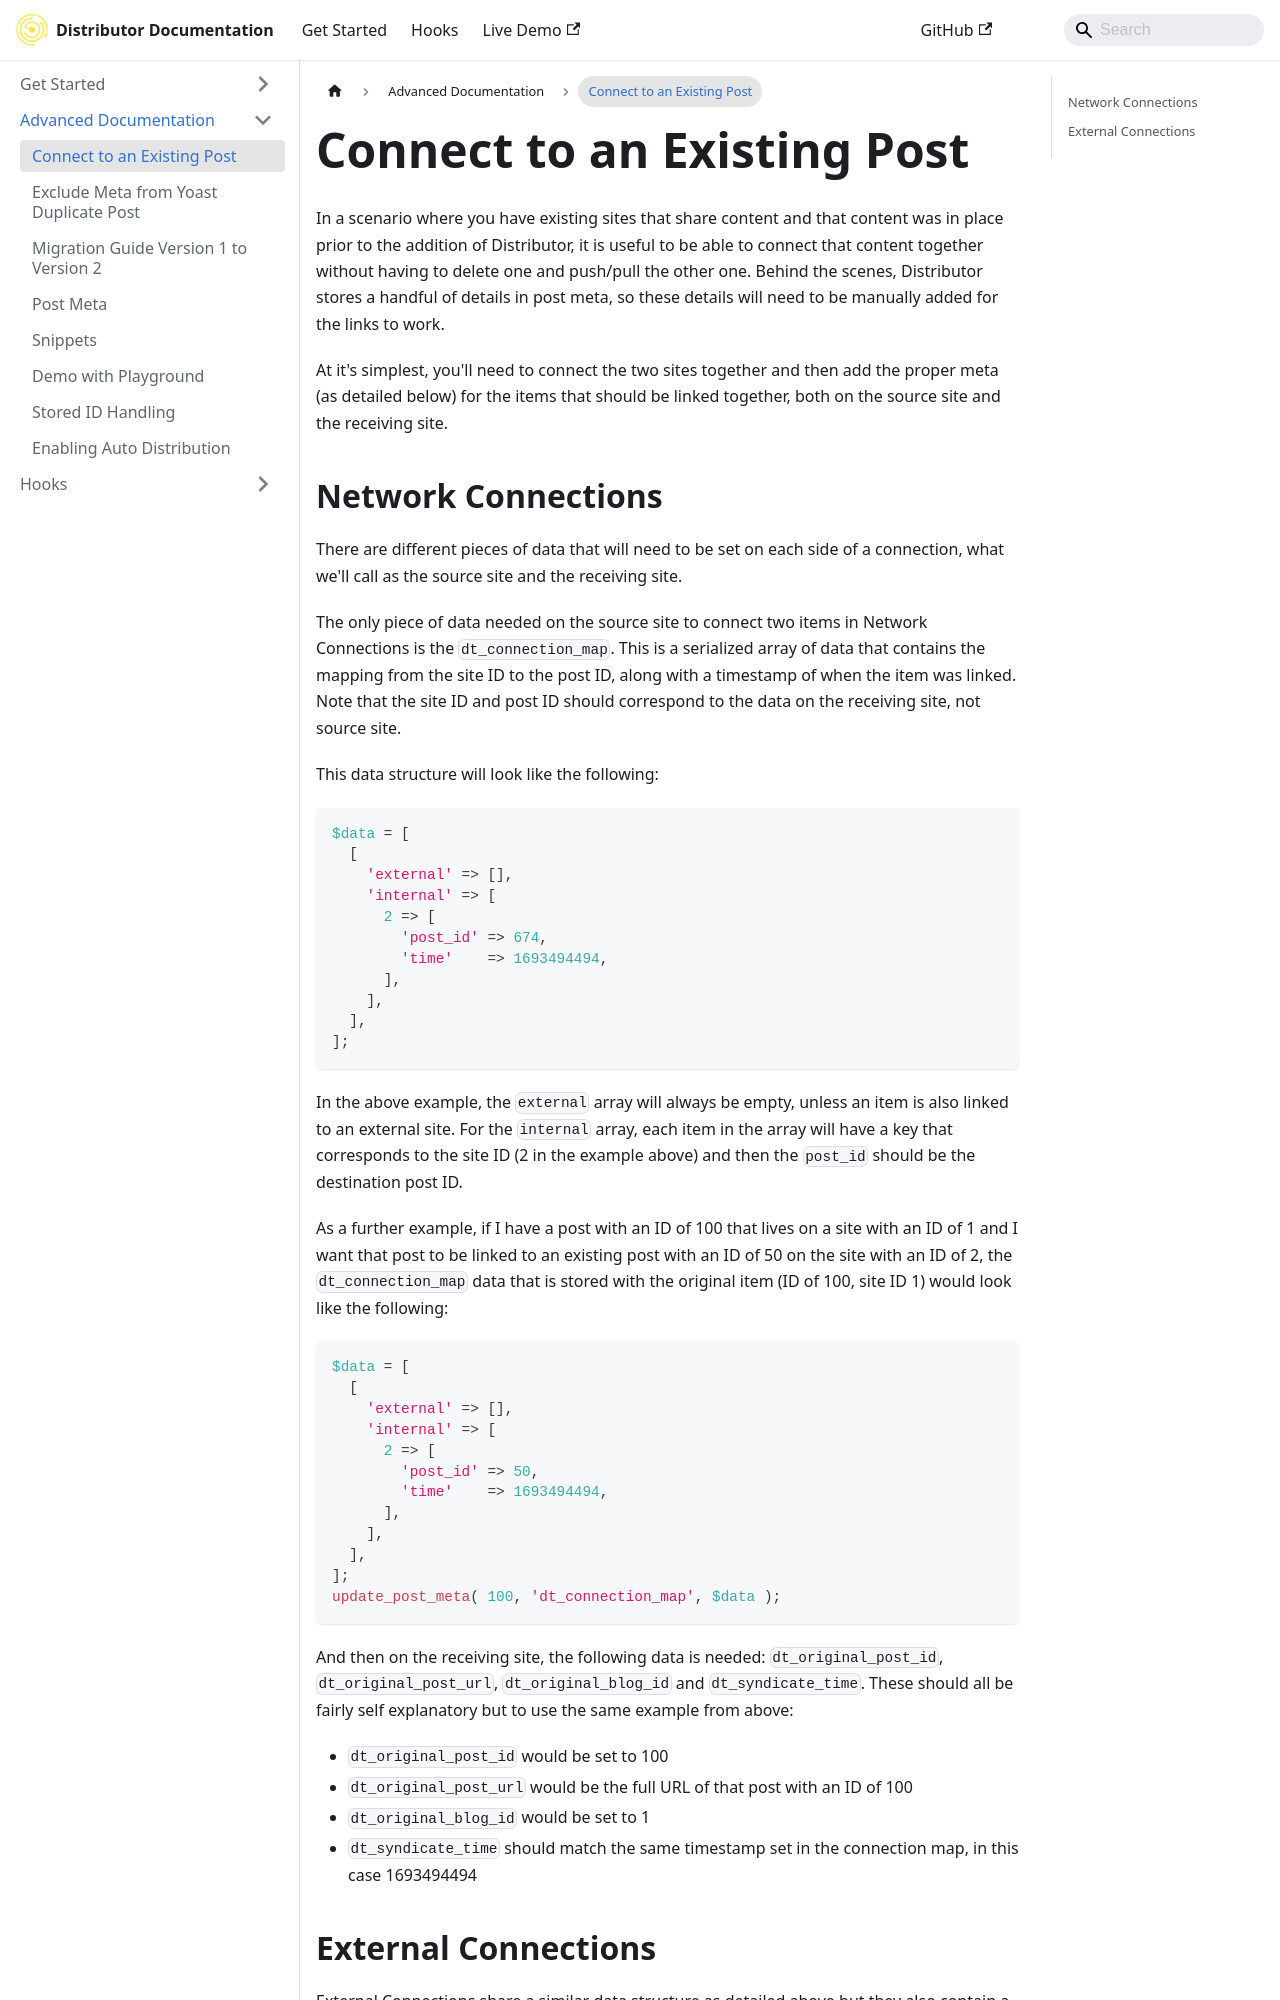

repository: 10up/distributor · page: advanced-docs/connect-to-an-existing-post/index.html · generator: docusaurus

In a scenario where you have existing sites that share content and that content was in place prior to the addition of Distributor, it is useful to be able to connect that content together without having to delete one and push/pull the other one. Behind the scenes, Distributor stores a handful of details in post meta, so these details will need to be manually added for the links to work.

At it's simplest, you'll need to connect the two sites together and then add the proper meta (as detailed below) for the items that should be linked together, both on the source site and the receiving site.
